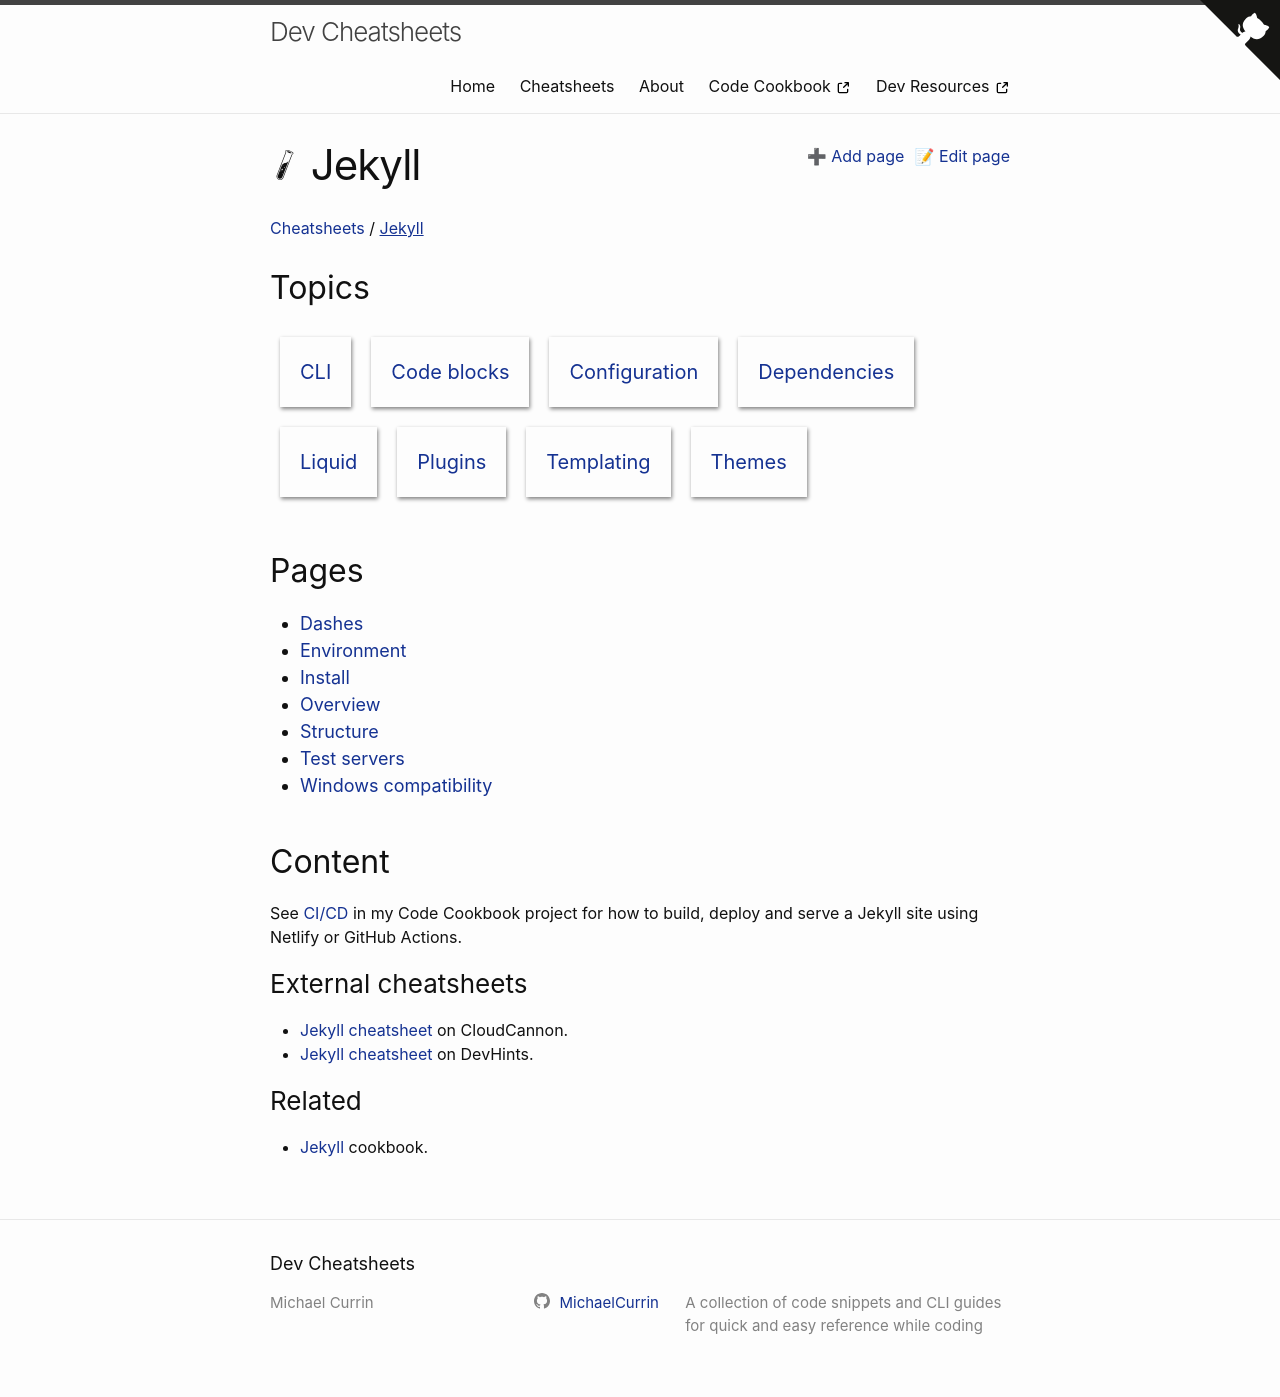

repository: MichaelCurrin/dev-cheatsheets · page: cheatsheets/jekyll/index.html · generator: jekyll

---
logo: jekyll
---
# Jekyll

See [CI/CD](https://michaelcurrin.github.io/code-cookbook/recipes/ci-cd/) in my Code Cookbook project for how to build, deploy and serve a Jekyll site using Netlify or GitHub Actions.

### External cheatsheets

- [Jekyll cheatsheet](https://learn.cloudcannon.com/jekyll-cheat-sheet/) on CloudCannon.
- [Jekyll cheatsheet](https://devhints.io/jekyll) on DevHints.

### Related

- [Jekyll](https://michaelcurrin.github.io/code-cookbook/recipes/jekyll/) cookbook.

<!-- See also [help](https://github.com/MichaelCurrin/static-sites-generator-resources/blob/master/Jekyll/help.md) page in _MichaelCurrin/static-sites-generator-resources_. -->
